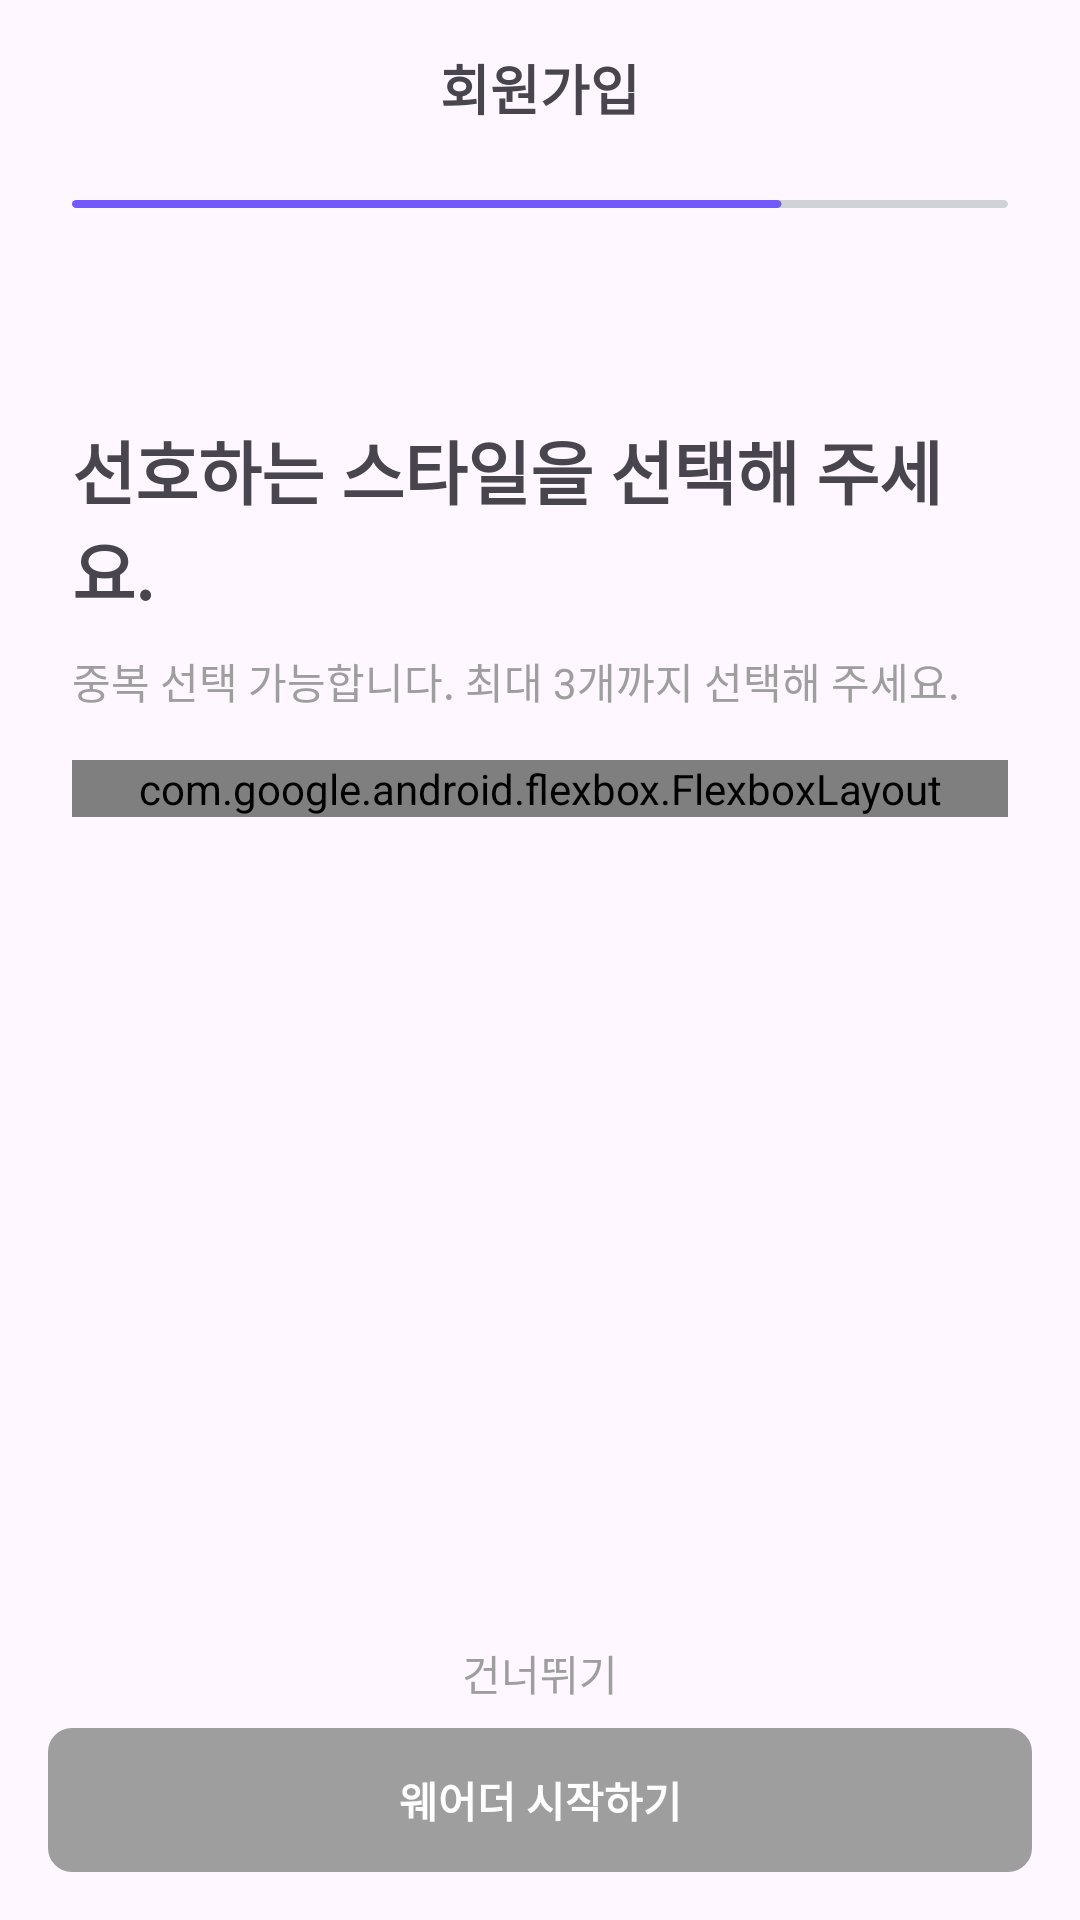

Android layout source for this screen:
<!-- AndroidManifest.xml: application theme Theme.Appsolve_FE -->
<!-- res/layout/login_activity_prefer.xml -->
<?xml version="1.0" encoding="utf-8"?>
<androidx.constraintlayout.widget.ConstraintLayout
    xmlns:android="http://schemas.android.com/apk/res/android"
    xmlns:app="http://schemas.android.com/apk/res-auto"
    android:layout_width="match_parent"
    android:layout_height="match_parent"
    xmlns:tools="http://schemas.android.com/tools">

    <LinearLayout
        android:layout_width="match_parent"
        android:layout_height="wrap_content"
        android:orientation="vertical"
        tools:ignore="MissingConstraints">

        <LinearLayout
            android:layout_width="match_parent"
            android:layout_height="wrap_content"
            android:orientation="horizontal"
            android:padding="16dp"
            android:gravity="center">

            <ImageView
                android:id="@+id/backBtn"
                android:layout_width="24dp"
                android:layout_height="24dp"
                android:layout_marginLeft="15dp"
                android:src="@drawable/back" />

            <TextView
                android:layout_width="330dp"
                android:layout_height="match_parent"
                android:text="회원가입"
                android:textSize="18sp"
                android:textStyle="bold"
                android:gravity="center" />

            <ImageView
                android:id="@+id/closeBtn"
                android:layout_width="24dp"
                android:layout_height="24dp"
                android:layout_marginRight="15dp"
                android:src="@drawable/xbtn" />
        </LinearLayout>


        <FrameLayout
            android:layout_width="match_parent"
            android:layout_height="wrap_content"
            android:layout_marginTop="10dp"
            android:paddingHorizontal="24dp">

            <ImageView
                android:layout_width="wrap_content"
                android:layout_height="match_parent"
                android:src="@drawable/prefer_line" />
        </FrameLayout>

        <LinearLayout
            android:layout_width="match_parent"
            android:layout_height="wrap_content"
            android:orientation="vertical"
            android:paddingHorizontal="24dp">

            <LinearLayout
                android:layout_width="match_parent"
                android:layout_height="wrap_content"
                android:layout_marginTop="70dp">

                <TextView
                    android:layout_width="wrap_content"
                    android:layout_height="wrap_content"
                    android:text="선호하는 스타일을 선택해 주세요."
                    android:textSize="23sp"
                    android:textStyle="bold" />

            </LinearLayout>

            <TextView
                android:layout_width="wrap_content"
                android:layout_height="wrap_content"
                android:text="중복 선택 가능합니다. 최대 3개까지 선택해 주세요."
                android:layout_marginTop="10dp"
                android:textColor="@color/gray_9E9E9E" />

            <com.google.android.flexbox.FlexboxLayout
                android:id="@+id/pickEctGrid"
                android:layout_width="match_parent"
                android:layout_height="wrap_content"
                android:layout_marginTop="16dp"
                app:alignItems="center"
                app:justifyContent="flex_start"
                app:flexWrap="wrap"
                android:clipChildren="false"
                android:clipToPadding="false"/>


        </LinearLayout>

    </LinearLayout>

    <LinearLayout
        android:id="@+id/buttonContainer"
        android:layout_width="match_parent"
        android:layout_height="wrap_content"
        android:orientation="vertical"
        android:gravity="center_horizontal"
        android:padding="16dp"
        app:layout_constraintBottom_toBottomOf="parent">

        <TextView
            android:id="@+id/pickEctSkipText"
            android:layout_width="wrap_content"
            android:layout_height="wrap_content"
            android:text="건너뛰기"
            android:textSize="14sp"
            android:textColor="@color/gray_9E9E9E"
            android:layout_marginBottom="8dp" />

        <Button
            android:id="@+id/pickEctBtnNext"
            android:layout_width="match_parent"
            android:layout_height="wrap_content"
            android:text="웨어더 시작하기"
            android:textColor="@color/white"
            android:background="@drawable/rounded_nextbtn_selector"
            android:textStyle="bold"
            android:padding="11dp"
            android:enabled="false" />
    </LinearLayout>



</androidx.constraintlayout.widget.ConstraintLayout>
<!-- resources referenced by this layout -->
<resources>
  <color name="gray_9E9E9E">#9E9E9E</color>
  <color name="white">#FFFFFFFF</color>
  <!-- drawable back (drawable) -->
  <vector xmlns:android="http://schemas.android.com/apk/res/android"
      android:width="16dp"
      android:height="27dp"
      android:viewportWidth="16"
      android:viewportHeight="27">
      <path
          android:pathData="M14,1.5L2,13.5L13.5,25"
          android:strokeWidth="2.5"
          android:fillColor="#00000000"
          android:strokeColor="#000000"
          android:strokeLineCap="round"/>
  </vector>
  <!-- drawable prefer_line (drawable) -->
  <vector xmlns:android="http://schemas.android.com/apk/res/android"
      android:width="432dp"
      android:height="4dp"
      android:viewportWidth="432"
      android:viewportHeight="4">
    <path
        android:pathData="M2,0L430,0A2,2 0,0 1,432 2L432,2A2,2 0,0 1,430 4L2,4A2,2 0,0 1,0 2L0,2A2,2 0,0 1,2 0z"
        android:fillColor="#CFD2D7"/>
    <path
        android:pathData="M2,0L325.47,0A2,2 0,0 1,327.47 2L327.47,2A2,2 0,0 1,325.47 4L2,4A2,2 0,0 1,0 2L0,2A2,2 0,0 1,2 0z"
        android:fillColor="#7158FF"/>
  </vector>
  <!-- drawable rounded_nextbtn_selector (drawable) -->
  <?xml version="1.0" encoding="utf-8"?>
  <selector xmlns:android="http://schemas.android.com/apk/res/android">
  
      <item android:state_enabled="true">
          <shape>
              <solid android:color="@color/purple"/>
              <corners android:radius="8dp"/>
          </shape>
      </item>
  
      <item android:state_enabled="false">
          <shape>
              <solid android:color="@color/gray_9E9E9E"/>
              <corners android:radius="8dp"/>
          </shape>
      </item>
  </selector>
  <!-- drawable xbtn (drawable) -->
  <vector xmlns:android="http://schemas.android.com/apk/res/android"
      android:width="26dp"
      android:height="26dp"
      android:viewportWidth="26"
      android:viewportHeight="26">
  
    <path
        android:pathData="M2,2L24,24"
        android:strokeWidth="2.5"
        android:fillColor="#00000000"
        android:strokeColor="#BBBBBB"
        android:strokeLineCap="round"/>
    <path
        android:pathData="M2,24L24,2"
        android:strokeWidth="2.5"
        android:fillColor="#00000000"
        android:strokeColor="#BBBBBB"
        android:strokeLineCap="round"/>
  </vector>
  <style name="Theme.Appsolve_FE" parent="Base.Theme.Appsolve_FE" />
  <color name="purple">#7158FF</color>
  <style name="Base.Theme.Appsolve_FE" parent="Theme.Material3.DayNight.NoActionBar">
          
          
      </style>
</resources>
